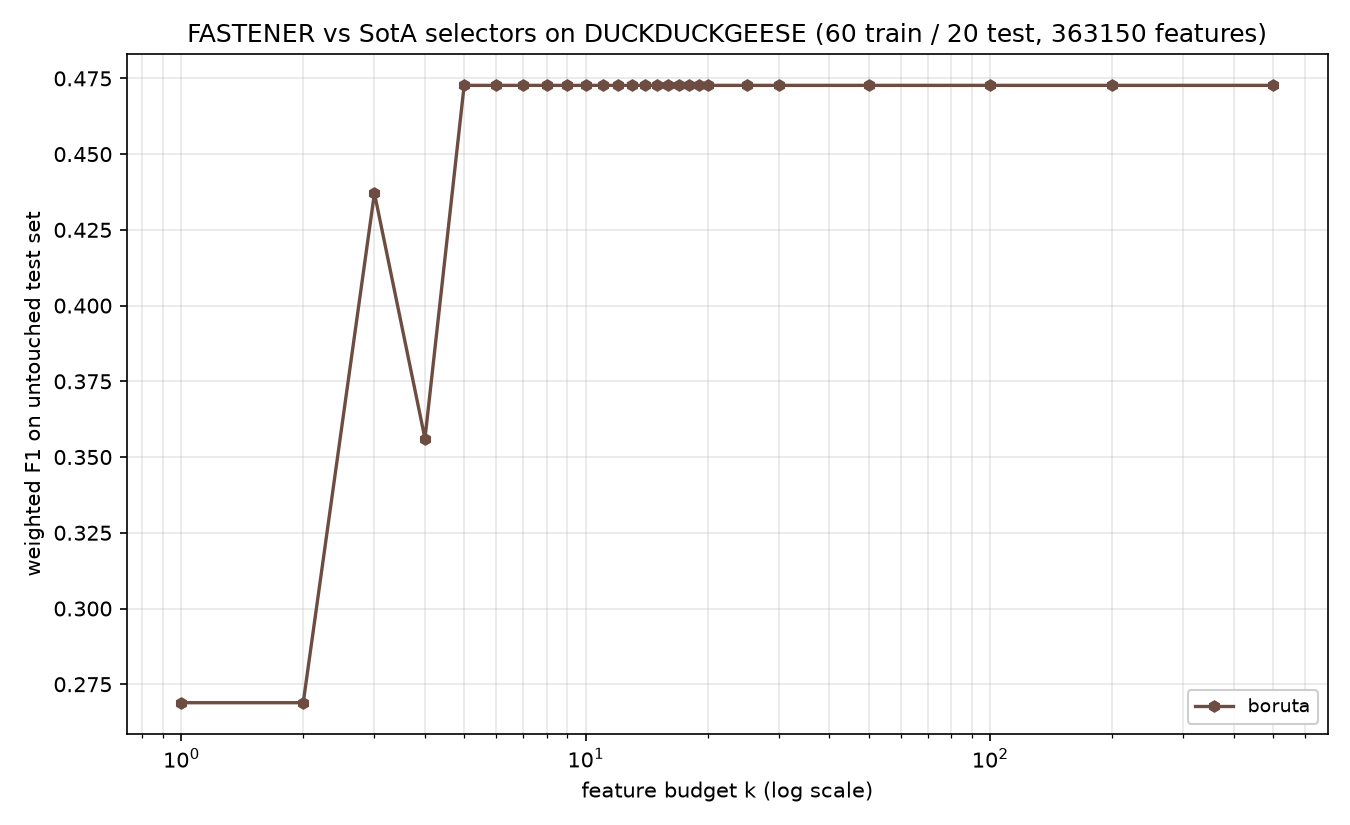

Values plotted in this chart, from the file beside it:
method, algorithm_id, seed, budget_k, n_features_used, val_f1, test_f1, test_accuracy, test_balanced_accuracy
boruta, boruta@9fa04b7+b7e724d#0003, 1999, 1, 1, 0.1699, 0.2689, 0.3, 0.3
boruta, boruta@9fa04b7+b7e724d#0003, 1999, 2, 1, 0.1699, 0.2689, 0.3, 0.3
boruta, boruta@9fa04b7+b7e724d#0003, 1999, 3, 3, 0.18, 0.4371, 0.45, 0.45
boruta, boruta@9fa04b7+b7e724d#0003, 1999, 4, 4, 0.2889, 0.3561, 0.4, 0.4
boruta, boruta@9fa04b7+b7e724d#0003, 1999, 5, 5, 0.3486, 0.4727, 0.5, 0.5
boruta, boruta@9fa04b7+b7e724d#0003, 1999, 6, 5, 0.3486, 0.4727, 0.5, 0.5
boruta, boruta@9fa04b7+b7e724d#0003, 1999, 7, 5, 0.3486, 0.4727, 0.5, 0.5
boruta, boruta@9fa04b7+b7e724d#0003, 1999, 8, 5, 0.3486, 0.4727, 0.5, 0.5
boruta, boruta@9fa04b7+b7e724d#0003, 1999, 9, 5, 0.3486, 0.4727, 0.5, 0.5
boruta, boruta@9fa04b7+b7e724d#0003, 1999, 10, 5, 0.3486, 0.4727, 0.5, 0.5
boruta, boruta@9fa04b7+b7e724d#0003, 1999, 11, 5, 0.3486, 0.4727, 0.5, 0.5
boruta, boruta@9fa04b7+b7e724d#0003, 1999, 12, 5, 0.3486, 0.4727, 0.5, 0.5
boruta, boruta@9fa04b7+b7e724d#0003, 1999, 13, 5, 0.3486, 0.4727, 0.5, 0.5
boruta, boruta@9fa04b7+b7e724d#0003, 1999, 14, 5, 0.3486, 0.4727, 0.5, 0.5
boruta, boruta@9fa04b7+b7e724d#0003, 1999, 15, 5, 0.3486, 0.4727, 0.5, 0.5
boruta, boruta@9fa04b7+b7e724d#0003, 1999, 16, 5, 0.3486, 0.4727, 0.5, 0.5
boruta, boruta@9fa04b7+b7e724d#0003, 1999, 17, 5, 0.3486, 0.4727, 0.5, 0.5
boruta, boruta@9fa04b7+b7e724d#0003, 1999, 18, 5, 0.3486, 0.4727, 0.5, 0.5
boruta, boruta@9fa04b7+b7e724d#0003, 1999, 19, 5, 0.3486, 0.4727, 0.5, 0.5
boruta, boruta@9fa04b7+b7e724d#0003, 1999, 20, 5, 0.3486, 0.4727, 0.5, 0.5
boruta, boruta@9fa04b7+b7e724d#0003, 1999, 25, 5, 0.3486, 0.4727, 0.5, 0.5
boruta, boruta@9fa04b7+b7e724d#0003, 1999, 30, 5, 0.3486, 0.4727, 0.5, 0.5
boruta, boruta@9fa04b7+b7e724d#0003, 1999, 50, 5, 0.3486, 0.4727, 0.5, 0.5
boruta, boruta@9fa04b7+b7e724d#0003, 1999, 100, 5, 0.3486, 0.4727, 0.5, 0.5
boruta, boruta@9fa04b7+b7e724d#0003, 1999, 200, 5, 0.3486, 0.4727, 0.5, 0.5
boruta, boruta@9fa04b7+b7e724d#0003, 1999, 500, 5, 0.3486, 0.4727, 0.5, 0.5
